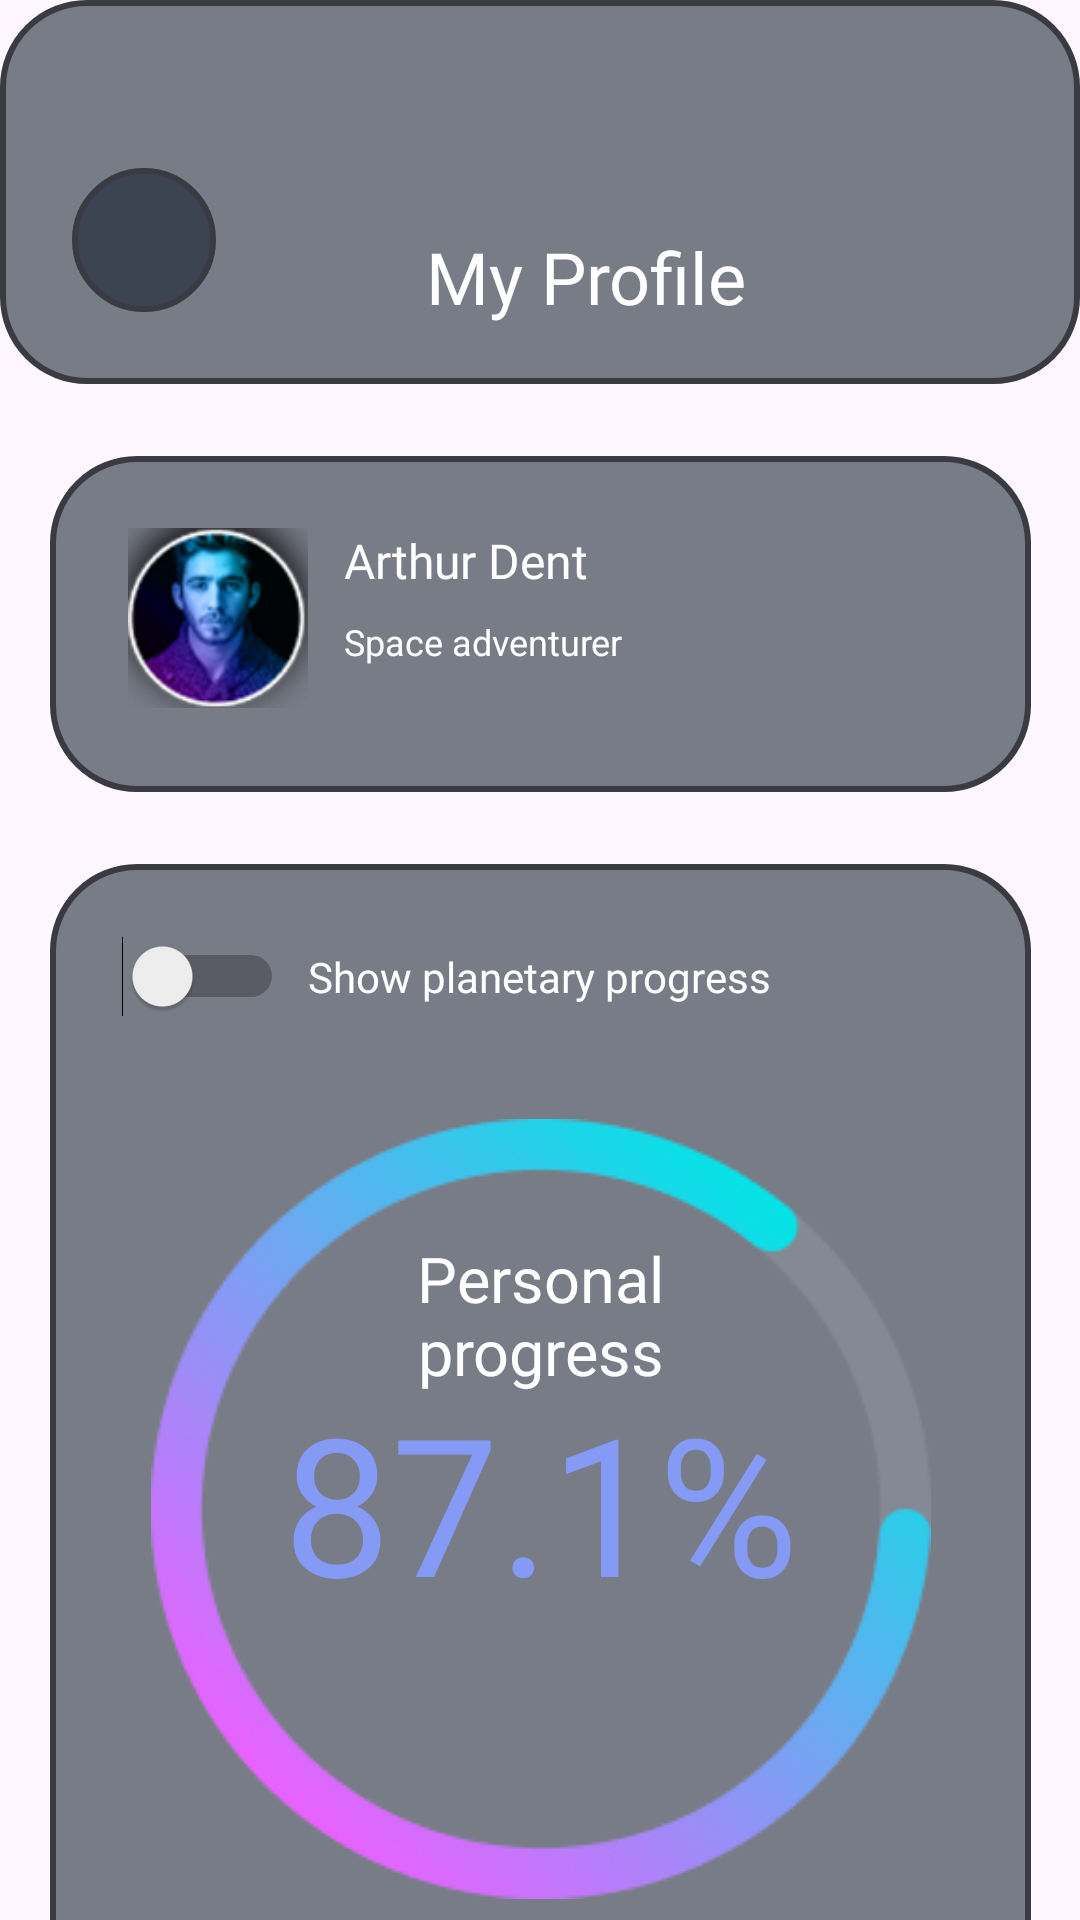

Write the Android layout XML for this screen, with the resource values it uses.
<!-- AndroidManifest.xml: application theme Theme.CosmicApp -->
<!-- res/layout/fragment_profile.xml -->
<?xml version="1.0" encoding="utf-8"?>
<androidx.constraintlayout.widget.ConstraintLayout xmlns:android="http://schemas.android.com/apk/res/android"
    xmlns:tools="http://schemas.android.com/tools"
    android:layout_width="match_parent"
    android:layout_height="match_parent"
    xmlns:app="http://schemas.android.com/apk/res-auto"
    android:background="@drawable/background"
    tools:context=".Fragment.ProfileFragment">

    <ImageView
        android:id="@+id/imageView8"
        android:layout_width="match_parent"
        android:layout_height="128dp"
        android:background="@drawable/navbar_background" />

    <ImageView
        android:id="@+id/imageView9"
        android:layout_width="48dp"
        android:layout_height="48dp"
        android:layout_marginStart="24dp"
        android:layout_marginTop="56dp"
        android:background="@drawable/navbar_background"
        android:padding="10dp"
        android:src="@drawable/outline_arrow_back_24"
        app:layout_constraintStart_toStartOf="parent"
        app:layout_constraintTop_toTopOf="parent" />

    <TextView
        android:id="@+id/textView8"
        android:layout_width="wrap_content"
        android:layout_height="wrap_content"
        android:layout_marginStart="70dp"
        android:layout_marginTop="76dp"
        android:fontFamily="@font/figtree_extrabold"
        android:text="My Profile"
        android:textColor="@color/white"
        android:textSize="24sp"
        app:layout_constraintStart_toEndOf="@+id/imageView9"
        app:layout_constraintTop_toTopOf="parent" />

    <androidx.constraintlayout.widget.ConstraintLayout
        android:id="@+id/constraintLayout2"
        android:layout_width="327dp"
        android:layout_height="112dp"
        android:layout_marginTop="24dp"
        android:background="@drawable/navbar_background"
        app:layout_constraintEnd_toEndOf="parent"
        app:layout_constraintHorizontal_bias="0.5"
        app:layout_constraintStart_toStartOf="parent"
        app:layout_constraintTop_toBottomOf="@+id/imageView8">

        <ImageView
            android:id="@+id/imageView6"
            android:layout_width="60dp"
            android:layout_height="60dp"
            android:layout_marginStart="26dp"
            android:layout_marginTop="24dp"
            android:src="@drawable/photo_arthur"
            app:layout_constraintStart_toStartOf="parent"
            app:layout_constraintTop_toTopOf="parent" />

        <TextView
            android:id="@+id/textView16"
            android:layout_width="wrap_content"
            android:layout_height="wrap_content"
            android:layout_marginStart="12dp"
            android:layout_marginTop="24dp"
            android:fontFamily="@font/figtree_extrabold"
            android:text="Arthur Dent"
            android:textColor="@color/white"
            android:textSize="16sp"
            app:layout_constraintStart_toEndOf="@+id/imageView6"
            app:layout_constraintTop_toTopOf="parent" />

        <TextView
            android:id="@+id/textView6"
            android:layout_width="wrap_content"
            android:layout_height="wrap_content"
            android:layout_marginStart="12dp"
            android:layout_marginTop="8dp"
            android:text="Space adventurer"
            android:textColor="@color/white"
            android:textSize="12dp"
            app:layout_constraintStart_toEndOf="@+id/imageView6"
            app:layout_constraintTop_toBottomOf="@+id/textView16" />

    </androidx.constraintlayout.widget.ConstraintLayout>

    <androidx.constraintlayout.widget.ConstraintLayout
        android:id="@+id/constraintLayout3"
        android:layout_width="327dp"
        android:layout_height="550dp"
        android:layout_marginTop="24dp"
        android:background="@drawable/navbar_background"
        app:layout_constraintEnd_toEndOf="parent"
        app:layout_constraintHorizontal_bias="0.5"
        app:layout_constraintStart_toStartOf="parent"
        app:layout_constraintTop_toBottomOf="@+id/constraintLayout2">

        <LinearLayout
            android:id="@+id/linearLayout4"
            android:layout_width="wrap_content"
            android:layout_height="wrap_content"
            android:layout_marginStart="24dp"
            android:layout_marginTop="24dp"
            android:orientation="horizontal"
            app:layout_constraintStart_toStartOf="parent"
            app:layout_constraintTop_toTopOf="parent">

            <Switch
                android:id="@+id/switch1"
                android:layout_width="wrap_content"
                android:layout_height="wrap_content"
                android:layout_weight="1" />

            <TextView
                android:id="@+id/textView45"
                android:layout_width="wrap_content"
                android:layout_height="wrap_content"
                android:layout_marginStart="8dp"
                android:fontFamily="@font/figtree_medium"
                android:text="Show planetary progress"
                android:textColor="@color/white"
                android:textSize="14sp" />

        </LinearLayout>

        <ImageView
            android:id="@+id/imageView11"
            android:layout_width="260dp"
            android:layout_height="260dp"
            android:layout_marginTop="34dp"
            android:src="@drawable/ellipse"
            app:layout_constraintEnd_toEndOf="parent"
            app:layout_constraintHorizontal_bias="0.5"
            app:layout_constraintStart_toStartOf="parent"
            app:layout_constraintTop_toBottomOf="@+id/linearLayout4" />

        <TextView
            android:id="@+id/textView3"
            android:layout_width="101dp"
            android:layout_height="wrap_content"
            android:layout_marginTop="39dp"
            android:fontFamily="@font/figtree_medium"
            android:gravity="center_horizontal"
            android:text="Personal progress"
            android:textColor="@color/white"
            android:textSize="21sp"
            app:layout_constraintEnd_toEndOf="parent"
            app:layout_constraintHorizontal_bias="0.5"
            app:layout_constraintStart_toStartOf="parent"
            app:layout_constraintTop_toTopOf="@+id/imageView11" />

        <TextView
            android:id="@+id/textView48"
            android:layout_width="224dp"
            android:layout_height="wrap_content"
            android:layout_marginTop="85dp"
            android:fontFamily="@font/figtree_extrabold"
            android:gravity="center_horizontal"
            android:text="87.1%"
            android:textColor="#859AF4"
            android:textSize="64sp"
            app:layout_constraintEnd_toEndOf="parent"
            app:layout_constraintHorizontal_bias="0.5"
            app:layout_constraintStart_toStartOf="parent"
            app:layout_constraintTop_toTopOf="@+id/imageView11" />

        <LinearLayout
            android:id="@+id/linearLayout19"
            android:layout_width="wrap_content"
            android:layout_height="wrap_content"
            android:layout_marginStart="24dp"
            android:layout_marginTop="32dp"
            android:orientation="horizontal"
            app:layout_constraintStart_toStartOf="parent"
            app:layout_constraintTop_toBottomOf="@+id/imageView11">

            <CheckBox
                android:id="@+id/checkBox"
                android:layout_width="wrap_content"
                android:layout_height="wrap_content"
                android:layout_weight="1" />

            <TextView
                android:id="@+id/textView56"
                android:layout_width="wrap_content"
                android:layout_height="wrap_content"
                android:layout_marginStart="8dp"
                android:fontFamily="@font/figtree_medium"
                android:text="Show me in Planet Rating"
                android:textColor="@color/white"
                android:textSize="14sp" />

        </LinearLayout>

        <LinearLayout
            android:id="@+id/linearLayout20"
            android:layout_width="wrap_content"
            android:layout_height="wrap_content"
            android:layout_marginStart="24dp"
            android:layout_marginTop="15dp"
            android:orientation="horizontal"
            app:layout_constraintStart_toStartOf="parent"
            app:layout_constraintTop_toBottomOf="@+id/linearLayout19">

            <CheckBox
                android:id="@+id/checkBox2"
                android:layout_width="wrap_content"
                android:layout_height="wrap_content"
                android:layout_weight="1" />

            <TextView
                android:id="@+id/textView59"
                android:layout_width="wrap_content"
                android:layout_height="wrap_content"
                android:layout_marginStart="8dp"
                android:fontFamily="@font/figtree_medium"
                android:text="Notifications"
                android:textColor="@color/white"
                android:textSize="14sp" />

        </LinearLayout>

    </androidx.constraintlayout.widget.ConstraintLayout>

</androidx.constraintlayout.widget.ConstraintLayout>
<!-- resources referenced by this layout -->
<resources>
  <color name="white">#FFFFFFFF</color>
  <!-- drawable ellipse: png bitmap (drawable, 34895 bytes) -->
  <!-- drawable navbar_background (drawable) -->
  <?xml version="1.0" encoding="utf-8"?>
  <selector xmlns:android="http://schemas.android.com/apk/res/android">
      <item>
          <shape android:shape="rectangle" >
              <corners android:radius="28dp" />
              <solid android:color="#8A091522" />
              <stroke android:color="#3A3A42" android:width="2dp" />
          </shape>
      </item>
  </selector>
  <!-- drawable photo_arthur: png bitmap (drawable, 33827 bytes) -->
  <style name="Theme.CosmicApp" parent="Base.Theme.CosmicApp" />
  <style name="Base.Theme.CosmicApp" parent="Theme.Material3.DayNight.NoActionBar">
          
          
      </style>
</resources>
